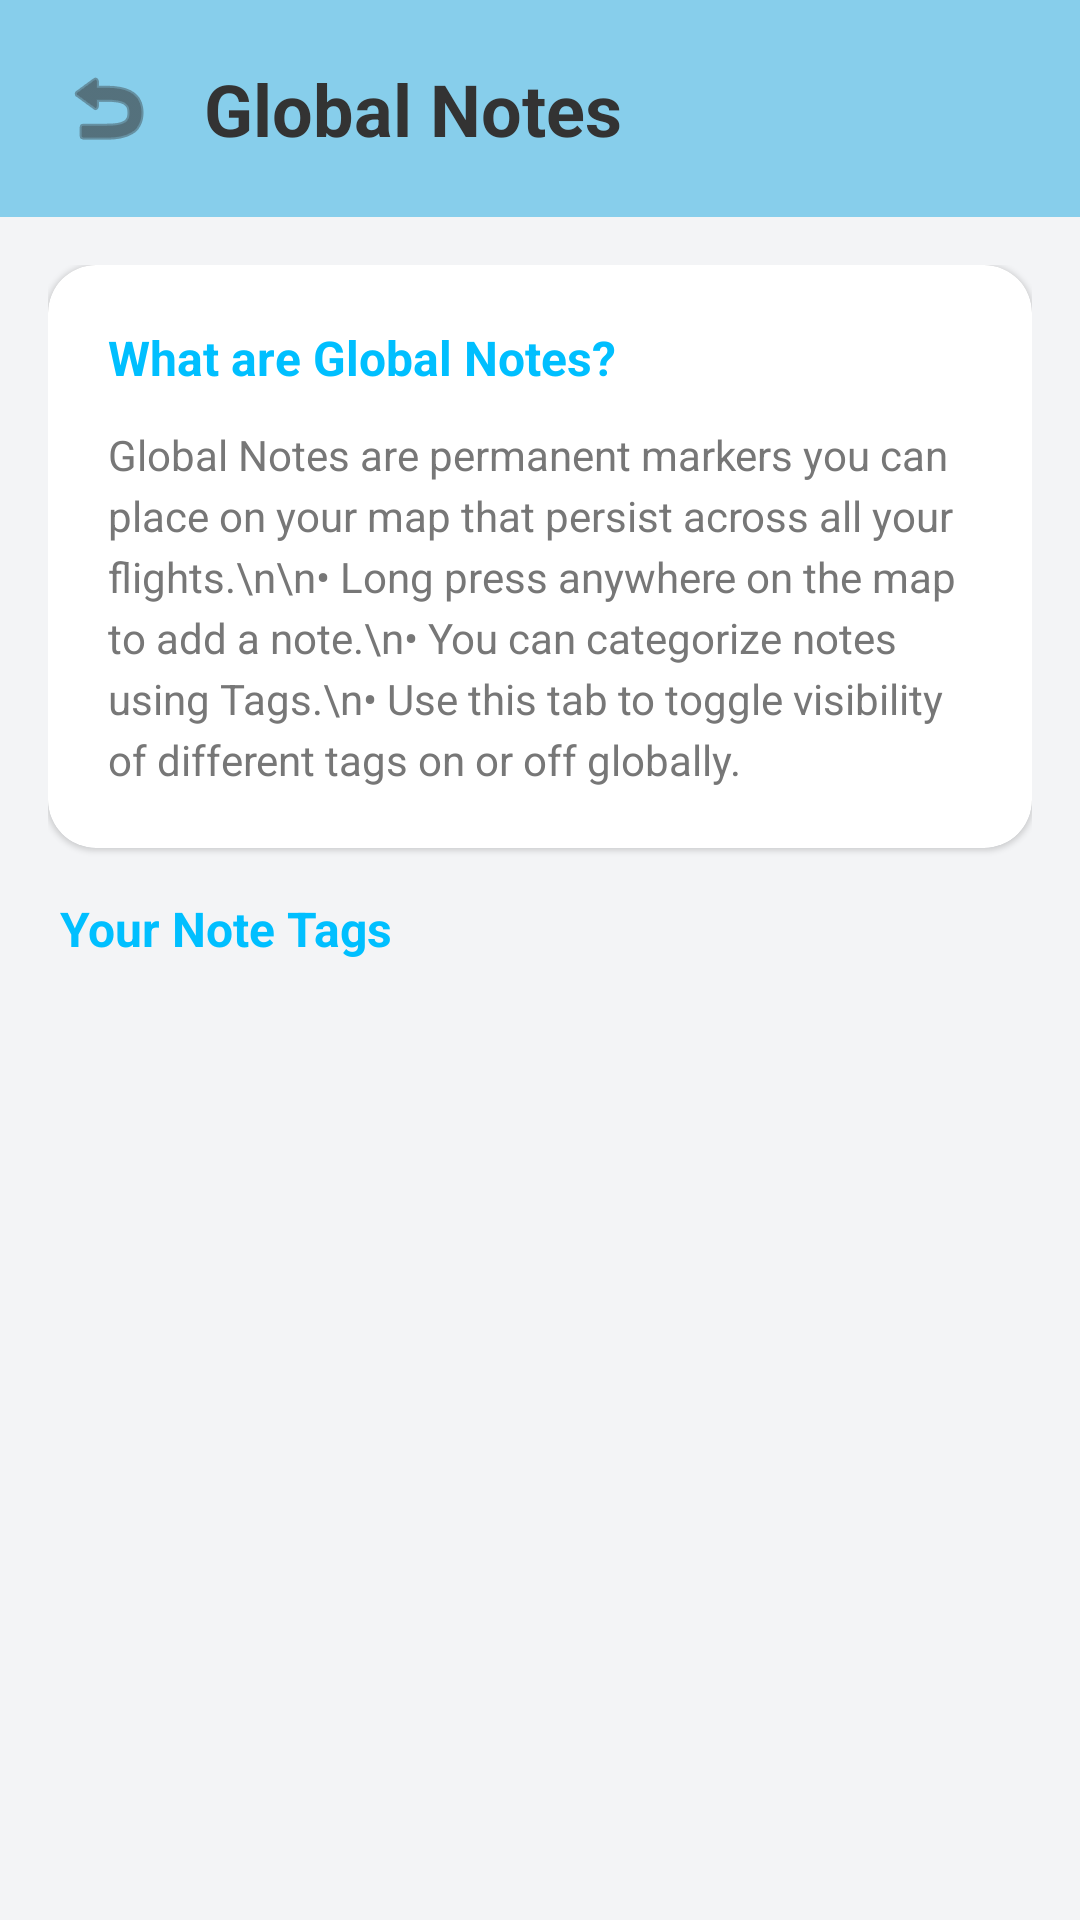

Here is an Android app screen rendered from its layout file. Give the layout XML and the strings, colors and styles it references.
<!-- AndroidManifest.xml: application theme Theme.Foreflight -->
<!-- res/layout/activity_global_notes.xml -->
<?xml version="1.0" encoding="utf-8"?>
<androidx.constraintlayout.widget.ConstraintLayout xmlns:android="http://schemas.android.com/apk/res/android"
    xmlns:app="http://schemas.android.com/apk/res-auto"
    xmlns:tools="http://schemas.android.com/tools"
    android:layout_width="match_parent"
    android:layout_height="match_parent"
    android:background="@color/page_background"
    tools:context=".GlobalNotesActivity">

    
    <LinearLayout
        android:id="@+id/llHeader"
        android:layout_width="match_parent"
        android:layout_height="wrap_content"
        android:orientation="horizontal"
        android:padding="20dp"
        android:gravity="center_vertical"
        android:background="@color/sky_blue"
        app:layout_constraintTop_toTopOf="parent">

        <ImageView
            android:id="@+id/btnBack"
            android:layout_width="32dp"
            android:layout_height="32dp"
            android:src="@android:drawable/ic_menu_revert"
            android:tint="@color/text_dark_grey"
            android:background="?attr/selectableItemBackgroundBorderless"
            android:contentDescription="Back"
            android:layout_marginEnd="16dp"/>

        <TextView
            android:id="@+id/tvTitle"
            android:layout_width="wrap_content"
            android:layout_height="wrap_content"
            android:text="Global Notes"
            android:textColor="@color/text_dark_grey"
            android:textSize="24sp"
            android:textStyle="bold" />
    </LinearLayout>

    <ScrollView
        android:layout_width="match_parent"
        android:layout_height="0dp"
        app:layout_constraintTop_toBottomOf="@id/llHeader"
        app:layout_constraintBottom_toBottomOf="parent">

        <LinearLayout
            android:layout_width="match_parent"
            android:layout_height="wrap_content"
            android:orientation="vertical"
            android:padding="16dp">

            
            <androidx.cardview.widget.CardView
                android:id="@+id/cvInstructions"
                android:layout_width="match_parent"
                android:layout_height="wrap_content"
                android:layout_marginBottom="16dp"
                app:cardBackgroundColor="@color/card_surface"
                app:cardCornerRadius="16dp"
                app:cardElevation="1dp">

                <LinearLayout
                    android:layout_width="match_parent"
                    android:layout_height="wrap_content"
                    android:orientation="vertical"
                    android:padding="20dp">
                    
                    <TextView
                        android:layout_width="wrap_content"
                        android:layout_height="wrap_content"
                        android:text="What are Global Notes?"
                        android:textColor="@color/deep_sky_blue"
                        android:textStyle="bold"
                        android:textSize="16sp"
                        android:layout_marginBottom="12dp"/>
                        
                    <TextView
                        android:layout_width="wrap_content"
                        android:layout_height="wrap_content"
                        android:text="Global Notes are permanent markers you can place on your map that persist across all your flights.\n\n• Long press anywhere on the map to add a note.\n• You can categorize notes using Tags.\n• Use this tab to toggle visibility of different tags on or off globally."
                        android:textColor="@color/text_medium_grey"
                        android:textSize="14sp"
                        android:lineSpacingExtra="4dp"/>
                </LinearLayout>
            </androidx.cardview.widget.CardView>

            
            <TextView
                android:layout_width="wrap_content"
                android:layout_height="wrap_content"
                android:text="Your Note Tags"
                android:textColor="@color/deep_sky_blue"
                android:textSize="16sp"
                android:textStyle="bold"
                android:layout_marginBottom="12dp"
                android:layout_marginStart="4dp"/>

            <androidx.recyclerview.widget.RecyclerView
                android:id="@+id/rvNoteGroups"
                android:layout_width="match_parent"
                android:layout_height="wrap_content"
                android:clipToPadding="false"
                android:nestedScrollingEnabled="false" />

            <TextView
                android:id="@+id/tvEmpty"
                android:layout_width="match_parent"
                android:layout_height="wrap_content"
                android:text="No tags found yet."
                android:textColor="@color/text_medium_grey"
                android:textSize="14sp"
                android:gravity="center"
                android:layout_marginTop="24dp"
                android:visibility="gone" />

        </LinearLayout>
    </ScrollView>

</androidx.constraintlayout.widget.ConstraintLayout>
<!-- resources referenced by this layout -->
<resources>
  <color name="card_surface">#FFFFFF</color>
  <color name="deep_sky_blue">#00BFFF</color>
  <color name="page_background">#F3F4F6</color>
  <color name="sky_blue">#87CEEB</color>
  <color name="text_dark_grey">#333333</color>
  <color name="text_medium_grey">#777777</color>
  <style name="Theme.Foreflight" parent="Theme.MaterialComponents.DayNight.NoActionBar">
          <item name="colorPrimary">@color/deep_sky_blue</item>
          <item name="colorPrimaryVariant">@color/sky_blue</item>
          <item name="colorOnPrimary">@color/white</item>
          <item name="colorSecondary">@color/accent_yellow</item>
          <item name="colorSecondaryVariant">@color/accent_yellow</item>
          <item name="colorOnSecondary">@color/black</item>
          <item name="android:statusBarColor">?attr/colorPrimaryVariant</item>
      </style>
  <color name="white">#FFFFFFFF</color>
  <color name="accent_yellow">#FFD700</color>
  <color name="black">#FF000000</color>
</resources>
